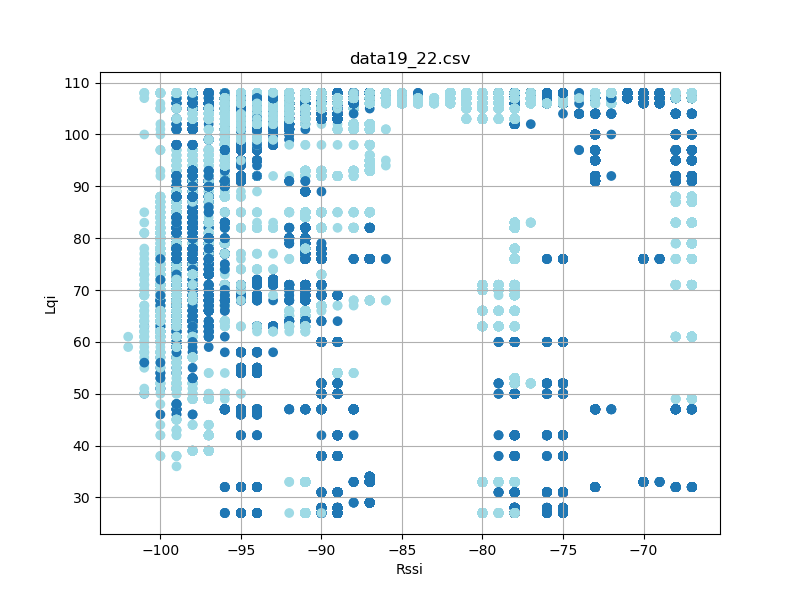

The file beside this chart, header and first rows:
timestamp, rssi, lqi, device_id
'2023-08-26 12:25:34093', -95, 98, 3
'2023-08-26 12:25:34181', -94, 98, 3
'2023-08-26 12:25:34275', -94, 98, 3
'2023-08-26 12:25:34370', -95, 98, 3
'2023-08-26 12:25:34464', -94, 98, 3
'2023-08-26 12:25:34557', -94, 98, 3
'2023-08-26 12:25:34650', -94, 98, 3
'2023-08-26 12:25:34744', -94, 98, 3
'2023-08-26 12:25:34839', -94, 98, 3
'2023-08-26 12:25:34932', -94, 98, 3
'2023-08-26 12:25:35026', -94, 98, 3
'2023-08-26 12:25:35120', -94, 98, 3
'2023-08-26 12:25:35213', -94, 98, 3
'2023-08-26 12:25:35307', -94, 98, 3
'2023-08-26 12:25:35401', -94, 98, 3
'2023-08-26 12:25:35495', -95, 98, 3
'2023-08-26 12:25:35588', -94, 98, 3
'2023-08-26 12:25:35682', -94, 98, 3
'2023-08-26 12:25:35776', -95, 98, 3
'2023-08-26 12:25:35871', -94, 98, 3
'2023-08-26 12:25:35964', -94, 98, 3
'2023-08-26 12:25:36057', -94, 98, 3
'2023-08-26 12:25:36151', -94, 98, 3
'2023-08-26 12:25:36245', -94, 98, 3
'2023-08-26 12:25:36339', -95, 98, 3
'2023-08-26 12:25:36433', -94, 98, 3
'2023-08-26 12:25:36526', -95, 98, 3
'2023-08-26 12:25:36620', -94, 98, 3
'2023-08-26 12:25:36714', -95, 98, 3
'2023-08-26 12:25:36807', -95, 98, 3
'2023-08-26 12:25:36902', -94, 98, 3
'2023-08-26 12:25:36995', -94, 98, 3
'2023-08-26 12:25:37088', -95, 98, 3
'2023-08-26 12:25:37183', -94, 98, 3
'2023-08-26 12:25:37276', -95, 98, 3
'2023-08-26 12:25:37370', -95, 98, 3
'2023-08-26 12:25:37463', -94, 98, 3
'2023-08-26 12:25:37557', -94, 98, 3
'2023-08-26 12:25:37651', -95, 98, 3
'2023-08-26 12:25:37745', -94, 98, 3
'2023-08-26 12:25:37838', -95, 98, 3
'2023-08-26 12:25:37932', -94, 98, 3
'2023-08-26 12:25:38026', -94, 98, 3
'2023-08-26 12:25:38120', -95, 98, 3
'2023-08-26 12:25:38214', -95, 98, 3
'2023-08-26 12:25:38306', -94, 98, 3
'2023-08-26 12:25:38494', -95, 98, 3
'2023-08-26 12:25:38588', -94, 98, 3
'2023-08-26 12:25:38682', -94, 98, 3
'2023-08-26 12:25:38777', -95, 98, 3
'2023-08-26 12:25:38869', -94, 98, 3
'2023-08-26 12:25:38963', -94, 98, 3
'2023-08-26 12:25:39057', -94, 98, 3
'2023-08-26 12:25:39151', -95, 98, 3
'2023-08-26 12:25:39245', -94, 98, 3
'2023-08-26 12:25:39338', -94, 98, 3
'2023-08-26 12:25:39432', -94, 98, 3
'2023-08-26 12:25:39526', -94, 98, 3
'2023-08-26 12:25:39620', -94, 98, 3
'2023-08-26 12:25:39713', -94, 98, 3
... 71,011 more rows
